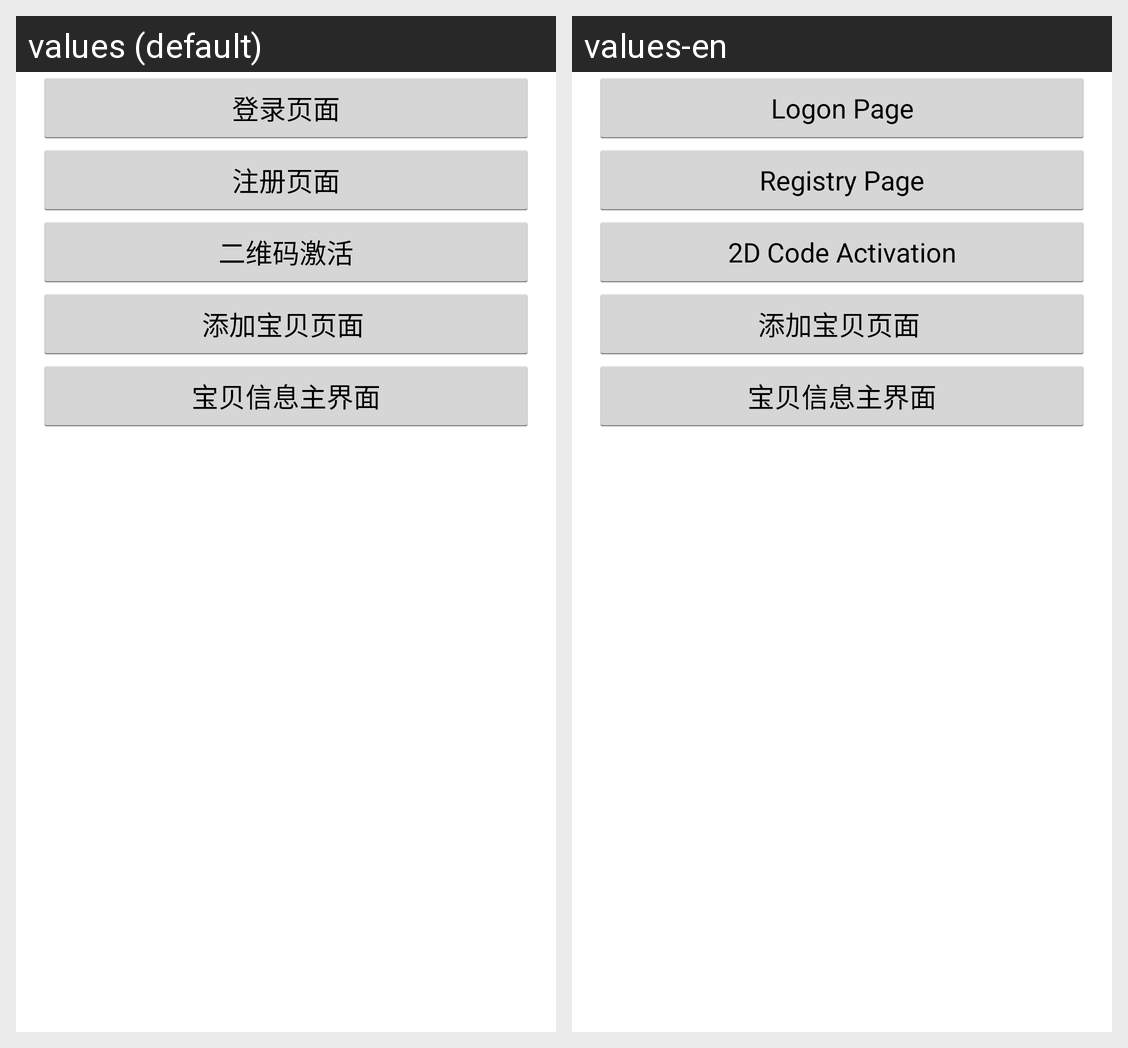

This grid shows one Android layout under two languages. Give, for every string resource on the screen, its name, the default text and each shown locale's text.
Android screen res/layout/activity_main.xml rendered under 2 locales, left to right: values (default), values-en. Device: Nexus 5 (rendered at 1080×1920; each locale shown at half size, 540×960, under a caption strip naming it); theme android:Theme.Holo.Light.NoActionBar.
Strings drawn on this screen, with the default value and each locale's value (text and hints the layout hard-codes, and strings that could not be matched under every locale, appear in the picture but are not listed):

loginview
  values: 登录页面
  values-en: Logon Page

registview
  values: 注册页面
  values-en: Registry Page

activitycode
  values: 二维码激活
  values-en: 2D Code Activation
